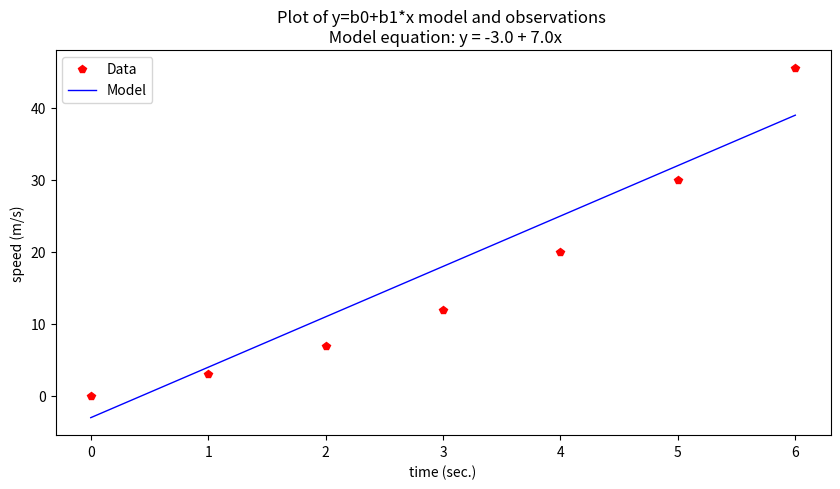
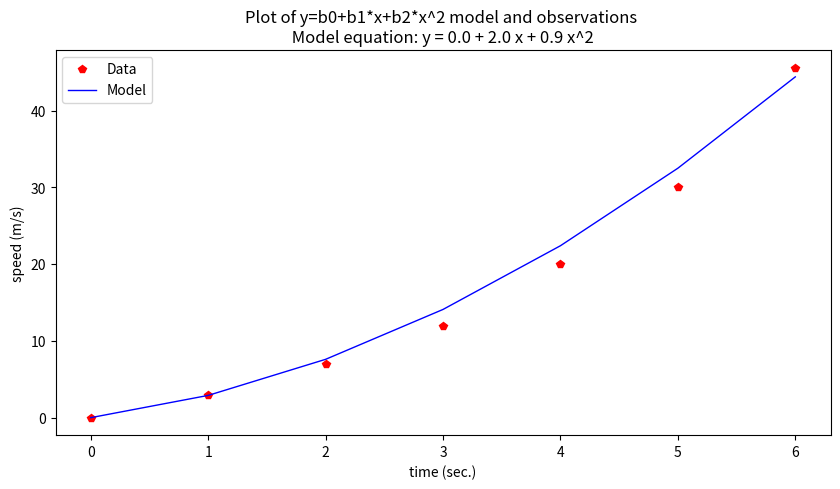
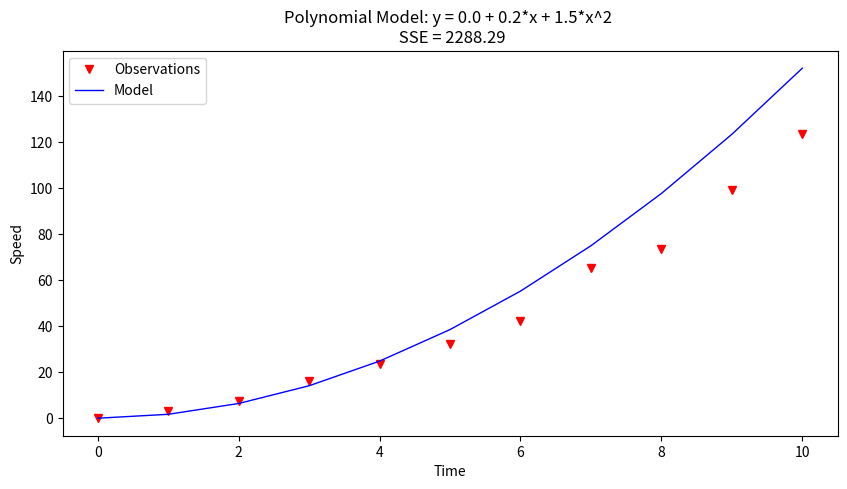
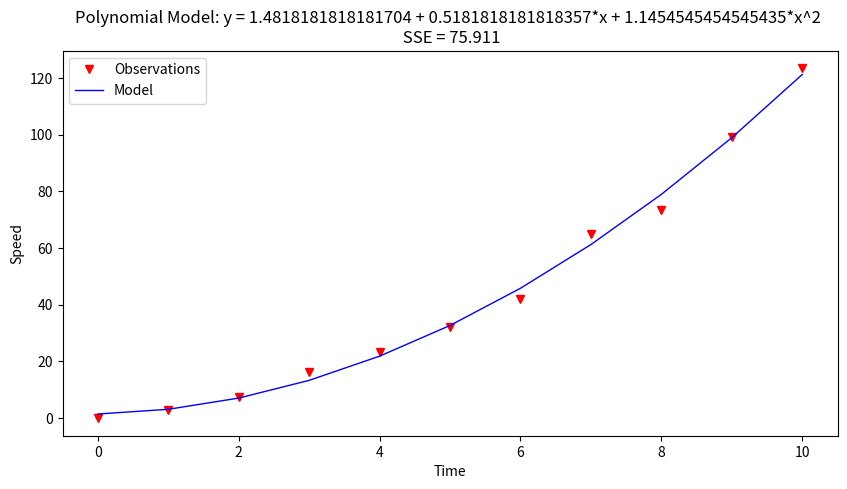

Here is the Python script that generated these plots, in order:
#!/usr/bin/env python
# coding: utf-8

# <div class="alert alert-block alert-info">
#     <b><h1>ENGR 1330 Computational Thinking with Data Science </h1></b> 
# </div> 
# 
# [redacted]
# 
# Last GitHub Commit Date: 
#     
# # 24: Ordinary Functions as Predictor-Response Models
# - Line (affine functions) 
# - Polynomials  
# - Periodic
# 
# Data Models for Predictor-Response.
# 
# <!--![](http://54.243.252.9/engr-1330-psuedo-course/CECE-1330-PsuedoCourse/1-Lessons/Lesson13/PsuedoLesson/roulette.png)-->
# 
# ## Objectives
# - To understand the fundamental concepts involved in representing a data collection with some functional form to make predictions;
#   - Interpolation
#   - Extrapolation
#   - Concept of a fitting function
#   
# ## Computational Thinking Concepts
# The CT concepts include:
# 
# - Decomposition => Assert data are drawn from some process that is functionally explainable
# - Abstraction => Represent data behavior with a function 
# - Algorithm Design =>  Use the function to predict "new" values of observations
# 
# ## Explaining Data
# 
# Interpolation and extrapolation were discussed earlier in the course, here we will revist in a prelude to regression tools.  Data modeling as used herein has two related but quite different approaches.  First (as discussed here) is a predictor-response type model, the second is a magnitude-probability type model (which is discussed in the subsequent lesson).
# 
# In predictor-response, we are seeking a functional form (and parameters) that relate a predictor variable to a response so we can use the **model** to predict anticipated responses to different predictor inputs.
# 
# Recall our speed and time example, repeated below.

# In[1]:


# Our data
time = [0,1.0,2.0,3.0,4.0,5.0,6.0]
speed = [0,3,7,12,20,30,45.6]
# Our data model
def poly1(b0,b1,x):
    # return y = b0 + b1*x
    poly1=b0+b1*x
    return(poly1)
# Our plotting function
import matplotlib.pyplot as plt
def make2plot(listx1,listy1,listx2,listy2,strlablx,strlably,strtitle):
    mydata = plt.figure(figsize = (10,5)) # build a square drawing canvass from figure class
    plt.plot(listx1,listy1, c='red', marker='p',linewidth=0) # basic data plot
    plt.plot(listx2,listy2, c='blue',linewidth=1) # basic model plot
#    plt.plot(listx3,listy3, c='green',linewidth=1) # basic model plot
    plt.xlabel(strlablx)
    plt.ylabel(strlably)
    plt.legend(['Data','Model'])# modify for argument insertion
    plt.title(strtitle)
    plt.show()
# Our "fitting" process
intercept = -3.0
slope = 7.0
modelSpeed = [] # empty list
for i in range(len(time)):
    modelSpeed.append(poly1(intercept,slope,time[i]))
# Plotting results
charttitle="Plot of y=b0+b1*x model and observations \n" + " Model equation: y = " + str(intercept) + " + " + str(slope) + "x"
make2plot(time,speed,time,modelSpeed,'time (sec.)','speed (m/s)',charttitle)


# So the data model is $y=-3.0 + 7x$ and we can assess how "good" the model is by some measure of error (sum of squared error, max error, and various other measures).  We could also postulate another data model as

# In[2]:


def poly2(b0,b1,b2,x):
    # return y = b0 + b1*x
    poly2=b0+b1*x+b2*x**2
    return(poly2)

# Our "fitting" process
intercept = 0.0
slope = 2.0
curvature = 0.9
modelSpeed = [] # empty list
for i in range(len(time)):
    modelSpeed.append(poly2(intercept,slope,curvature,time[i]))
# Plotting results
charttitle="Plot of y=b0+b1*x+b2*x^2 model and observations \n" + " Model equation: y = " + str(intercept) + " + " + str(slope) + " x + " + str(curvature) + " x^2 " 
make2plot(time,speed,time,modelSpeed,'time (sec.)','speed (m/s)',charttitle)


# Now this model appears visibly "superior" and we would anticipate that the error measurement would be smaller than the previous model.  If we decided our second model was awesome, we now have a prediction tool.
# 
# Our model is $y = 0.0 + 2.0 x + 0.9 x^2$ so if we wished to predict the speed at time 11 seconds we would simply evaluate the function using the parameters at $x=11$

# In[3]:


print("Speed @ time = 11 sec. is ",poly2(intercept,slope,curvature,11)," meters per second")


# Now we will examine a few common kinds of predictor-response models.

# ### Additive Models
# A function that produces a line is called an affine function.  In the example above, we have only a single predictor variable, but we can have multiple predictors.  If the multiple predictors are additive the model will look like:
# 
# $$y = \beta_0 + \beta_{11}*u +\beta_{12}*v + \beta_{13}*w$$
# 
# where $u,v,w$ are predictors

# In[ ]:





# ### Polynomials and Product Models
# 
# In the example above, we have only additive predictor variables, but we can form products of predictors.  Product models will look like:
# 
# $$y = \beta_0 + \beta_{11}*u +\beta_{12}*v + \beta_{13}*w +\beta_{21}*u^2 +\beta_{22}*uv + \beta_{23}*uw + \beta_{31}*uv +\beta_{32}*v^2 + \beta_{33}*wv +\beta_{41}*uw +\beta_{42}*vw + \beta_{43}*w^2$$
# 
# where $u,v,w$ are predictors.
# 
# If the product model is simply powers of single predictors the model is called a polynomial model such as:
# 
# $$y = \beta_0 + \beta_{11}*u +\beta_{21}*u^2 + \beta_{31}*u^3 +\beta_{41}*u^4 +\dots$$
# 
# Often the coefficient list is stored as a matrix, and this is called a design matrix.  
# 
# #### Polynomial Example 
# Consider the data collected during the boost-phase of a ballistic missle.  The maximum speed of a solid-fueled missle at burn-out (when the boost-phase ends) is about 7km/s. Using this knowledge and the early-time telemetry below; fit a data model using the linear system approach and use the model to estimate boost phase burn-out.  Plot the model and data on the same axis to demonstrate the quality of the fit.
# 
# |Elapsed Time (s)|Speed (m/s)|
# |---:|---:|
# |0 |0|
# |1.0 |3|
# |2.0 |7.4|
# |3.0 |16.2|
# |4.0 |23.5|
# |5.0 |32.2|
# |6.0 | 42.2| 
# |7.0 | 65.1 |
# |8.0 | 73.5 |
# |9.0 | 99.3 |
# |10.0| 123.4|
# 
# #### Design Matrix
# The data model as a linear system is:
# 
# $$\begin{gather}
# \mathbf{X} \cdot \mathbf{\beta} = \mathbf{Y}
# \end{gather}$$
# 
# For example using the Polynomial Model (order 2 for brevity, but extendable as justified)
# 
# $$
# \begin{gather}
# \mathbf{X}=
# \begin{pmatrix}
# 1 & x_1 & x_1^2\\
# ~\\
# 1 & x_2 & x_2^2\\
# ~ \\
# 1 & x_3 & x_3^2\\
# \dots & \dots & \dots \\
# 1 & x_n & x_n^2\\
# \end{pmatrix}
# \end{gather}
# $$
# 
# $$
# \begin{gather}
# \mathbf{\beta}=
# \begin{pmatrix}
# \beta_0 \\
# ~\\
# \beta_1 \\
# ~ \\
# \beta_2 \\
# \end{pmatrix}
# \end{gather}
# $$
# 
# $$
# \begin{gather}
# \mathbf{X}=
# \begin{pmatrix}
# y_1 \\
# ~\\
# y_2 \\
# ~ \\
# y_3 \\
# \dots  \\
# y_n \\
# \end{pmatrix}
# \end{gather}
# $$
# 
# A way to find the unknown $\beta$ values is to solve the linear system below 
# 
# $$\begin{gather}
# [\mathbf{X^T}\mathbf{X}] \cdot \mathbf{\beta} = [\mathbf{X^T}]\mathbf{Y}
# \end{gather}$$
# 
# Once the values for $\beta$ are obtained then we can apply our plotting tools and use the model to extrapolate and interpolate.  

# In[4]:


# start with the early-time data
time = [0,1.0,2.0,3.0,4.0,5.0,6.0,7.0,8.0,9.0,10.0]
speed = [0,3,7.4,16.2,23.5,32.2,42.2, 65.1 ,73.5 ,99.3 ,123.4,]


# In[ ]:





# In[5]:


# trial-and-error approach
# our data model
def polynomial(b0,b1,b2,time):
    polynomial = b0+b1*time+b2*time**2
    return(polynomial)
# our "goodness" measure
def sqerr(a,b):
    sqerr = (a-b)**2
    return(sqerr)


# In[6]:


#########################################
x = [0.0,0.2,1.5] # our "guessed" betas; these are all just guesses - how would you make a way to update the guess?
#########################################


# In[7]:


# build our data model to plot
my_model = [0 for i in range(len(time))]
for i in range(len(time)):
    my_model[i] = polynomial(x[0],x[1],x[2],time[i])

# evaluate the model fit
err = 0
for i in range(len(time)):
    err = err + sqerr(my_model[i],speed[i])

# our plotting tool
import matplotlib.pyplot as plt
def make2plot(listx1,listy1,listx2,listy2,strlablx,strlably,strtitle):
    mydata = plt.figure(figsize = (10,5)) # build a square drawing canvass from figure class
    plt.plot(listx1,listy1, c='red', marker='v',linewidth=0) # basic data plot
    plt.plot(listx2,listy2, c='blue',linewidth=1) # basic model plot
    plt.xlabel(strlablx)
    plt.ylabel(strlably)
    plt.legend(['Observations','Model'])# modify for argument insertion
    plt.title(strtitle)
    plt.show()
    return

# build our plot
plottitle = "Polynomial Model: y = " + str(x[0]) + " + " + str(x[1]) + "*x + " + str(x[2]) + "*x^2 \n" + " SSE = " +str(round(err,3))
make2plot(time,speed,time,my_model,"Time","Speed",plottitle);

# estimate time to burnout
ttb = 77.
print('Estimated time to burn-out is: ',ttb,' seconds;  Speed at burn-out is: ',polynomial(x[0],x[1],x[2],ttb),' meters/second')


# In[8]:


# solving the linear system to make a model
##############################
import numpy
X = [numpy.ones(len(time)),numpy.array(time),numpy.array(time)**2] # build the design X matrix #
X = numpy.transpose(X) # get into correct shape for linear solver
Y = numpy.array(speed) # build the response Y vector
A = numpy.transpose(X)@X # build the XtX matrix
b = numpy.transpose(X)@Y # build the XtY vector
x = numpy.linalg.solve(A,b) # avoid inversion and just solve the linear system 
#print(x)
def polynomial(b0,b1,b2,time):
    polynomial = b0+b1*time+b2*time**2
    return(polynomial)

my_model = [0 for i in range(len(time))]
for i in range(len(time)):
    my_model[i] = polynomial(x[0],x[1],x[2],time[i])

# evaluate the model fit
err = 0
for i in range(len(time)):
    err = err + sqerr(my_model[i],speed[i])

import matplotlib.pyplot as plt
def make2plot(listx1,listy1,listx2,listy2,strlablx,strlably,strtitle):
    mydata = plt.figure(figsize = (10,5)) # build a square drawing canvass from figure class
    plt.plot(listx1,listy1, c='red', marker='v',linewidth=0) # basic data plot
    plt.plot(listx2,listy2, c='blue',linewidth=1) # basic model plot
    plt.xlabel(strlablx)
    plt.ylabel(strlably)
    plt.legend(['Observations','Model'])# modify for argument insertion
    plt.title(strtitle)
    plt.show()
    return

plottitle = "Polynomial Model: y = " + str(x[0]) + " + " + str(x[1]) + "*x + " + str(x[2]) + "*x^2 \n" + " SSE = " +str(round(err,3))
make2plot(time,speed,time,my_model,"Time","Speed",plottitle);

ttb = 77.
print('Estimated time to burn-out is: ',ttb,' seconds;  Speed at burn-out is: ',polynomial(x[0],x[1],x[2],ttb),' meters/second')


# ### Power-Law Models
# 
# A power-law model is a model of the form:
# 
# $y = \beta_{0}*u^{\beta_1}$
# 
# One can join multiple power-law models (if they wish) in an additive or even a product model fashion; in such instances some physical understanding of the process is needed, to make reasonably useful models.
# 

# In[9]:


# example goes here


# ### Logarithmic Models
# 
# A logarithmic model is a model of the form:
# 
# $y = \beta_{0}+\beta{_1}log(u)$

# In[10]:


# example goes here


# ## References

# In[ ]:





# <hr>
# 
# ## Laboratory 24
# 
# **Examine** (click) Laboratory 24 as a webpage at [Laboratory 24.html](http://54.243.252.9/engr-1330-webroot/8-Labs/Lab24/Lab24.html)
# 
# **Download** (right-click, save target as ...) Laboratory 24 as a jupyterlab notebook from [Laboratory 24.ipynb](http://54.243.252.9/engr-1330-webroot/8-Labs/Lab24/Lab24.ipynb)
# 

# <hr><hr>
# 
# ## Exercise Set 24
# 
# **Examine** (click) Exercise Set 24 as a webpage at [Exercise 24.html](http://54.243.252.9/engr-1330-webroot/8-Labs/Lab24/Lab24-TH.html)
# 
# **Download** (right-click, save target as ...) Exercise Set 24 as a jupyterlab notebook at  [Exercise Set 24.ipynb](http://54.243.252.9/engr-1330-webroot/8-Labs/Lab24/Lab24-TH.ipynb)
# 
# 

# In[ ]:




